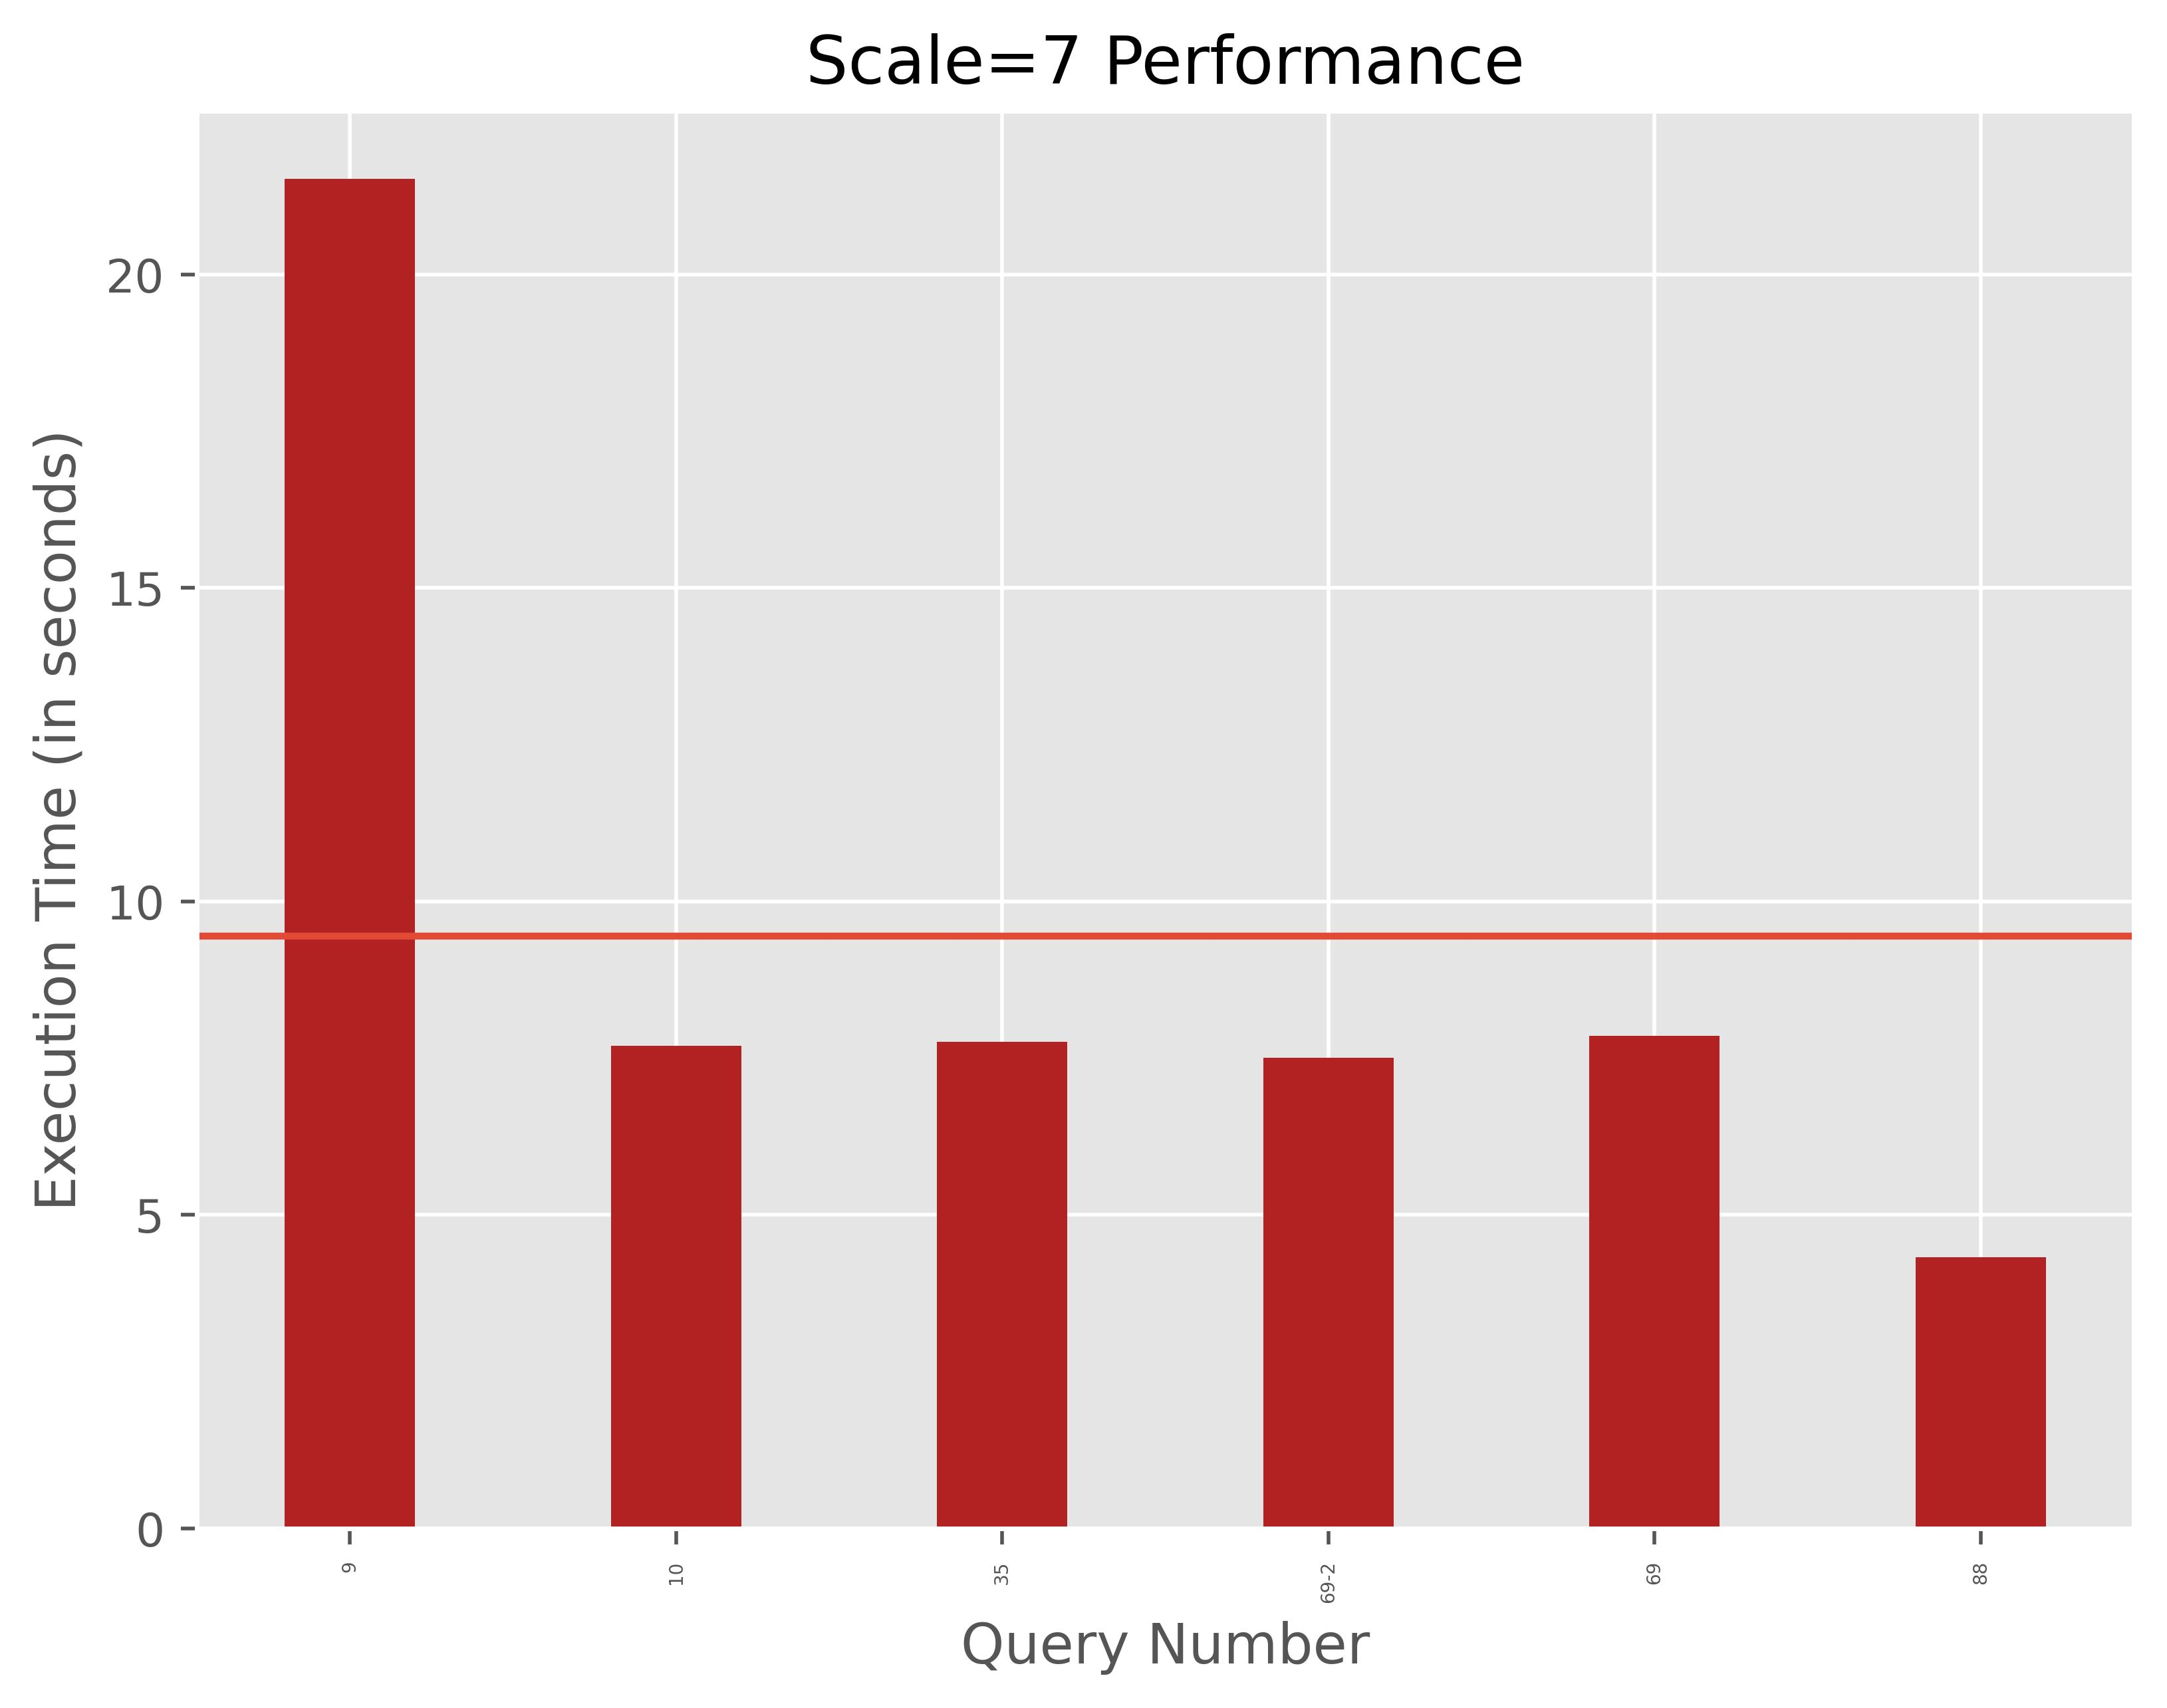

The file beside this chart, header and first rows:
query_number, execution_time(seconds)
9, 21.53
10, 7.7
35, 7.76
69-2, 7.51
69, 7.85
88, 4.32
